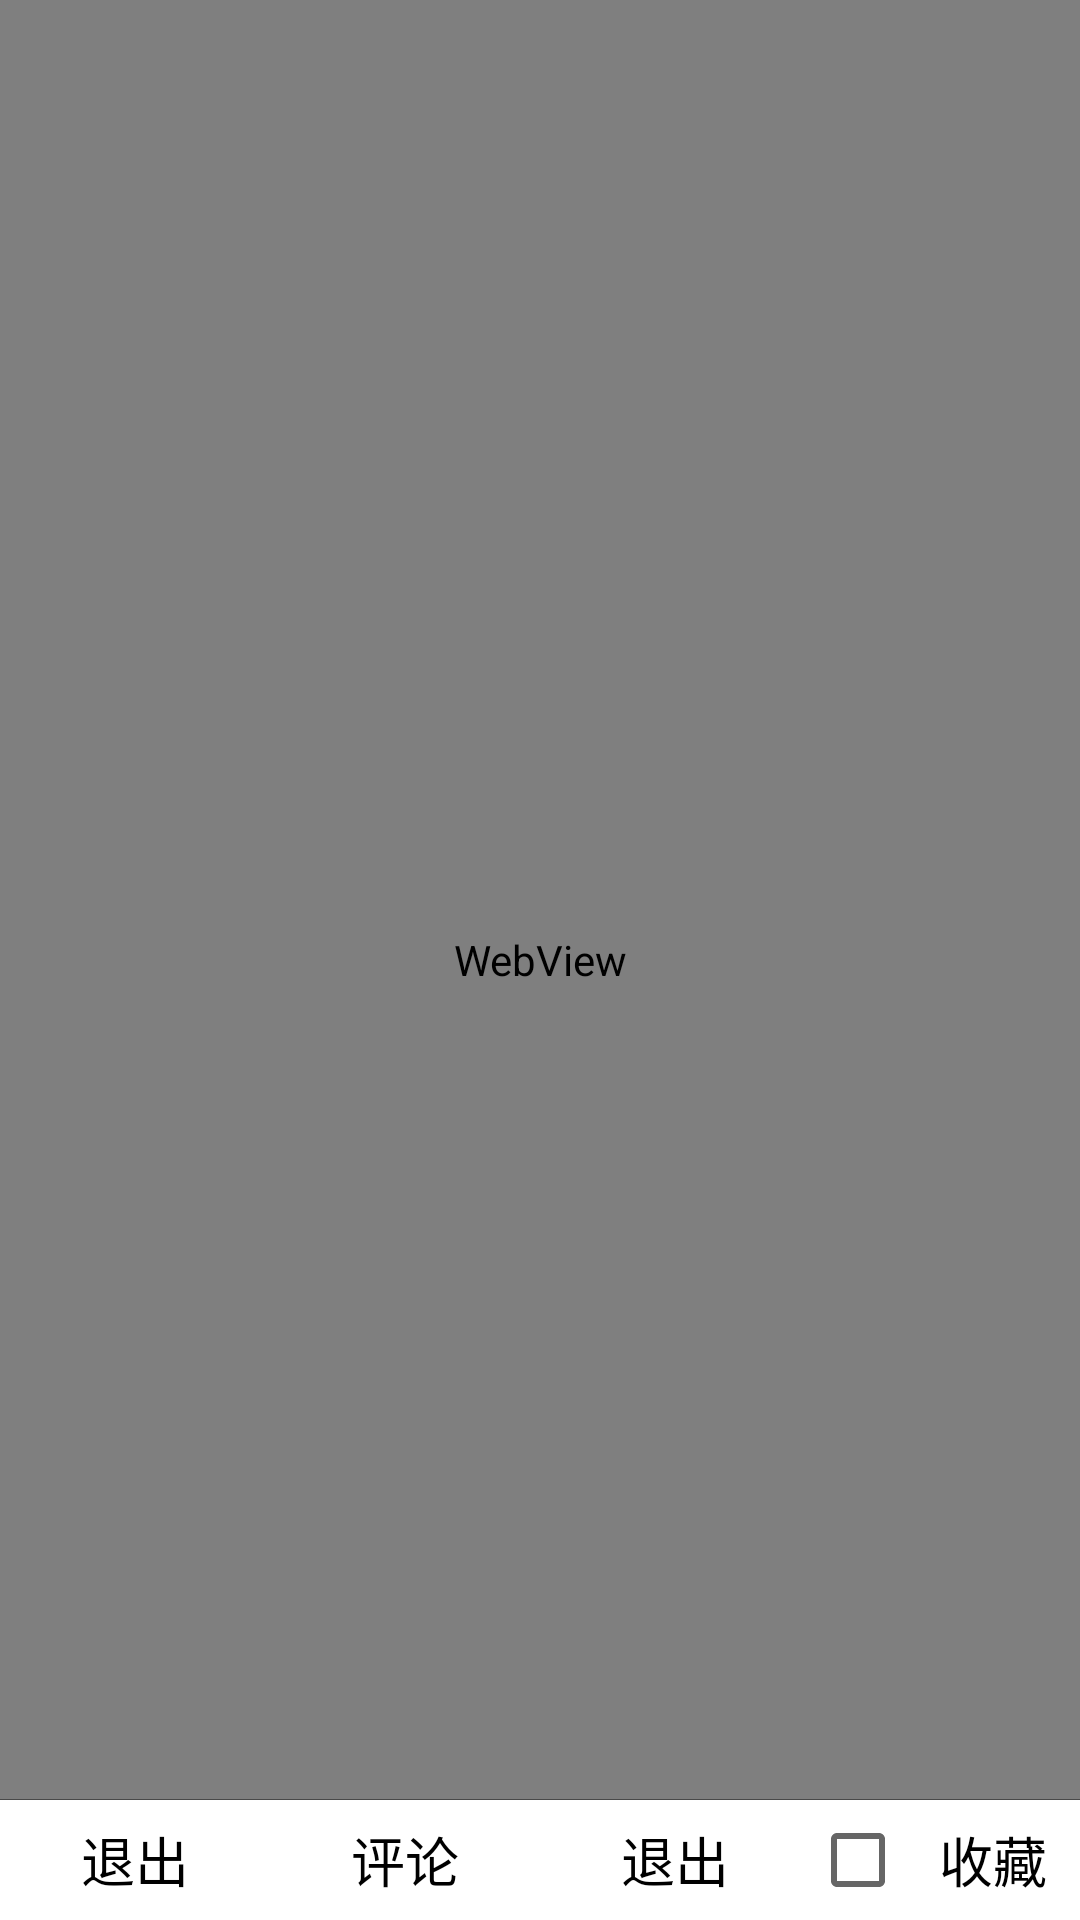

Write the Android layout XML for this screen, with the resource values it uses.
<!-- AndroidManifest.xml: application theme AppTheme -->
<!-- res/layout/fragment_detail.xml -->
<?xml version="1.0" encoding="utf-8"?>
<RelativeLayout xmlns:android="http://schemas.android.com/apk/res/android"
                android:layout_width="match_parent"
                android:layout_height="match_parent">

    <WebView
        android:id="@+id/detail_web"
        android:layout_width="match_parent"
        android:layout_height="match_parent"
        />

    <View
        android:layout_width="match_parent"
        android:layout_height="0.2dp"
        android:layout_alignParentBottom="true"
        android:layout_marginBottom="40dp"
        android:background="#494949"
        />

    <LinearLayout
        android:layout_width="match_parent"
        android:layout_height="40dp"
        android:layout_alignParentBottom="true"
        android:background="#fff">

        <TextView
            android:layout_width="0dp"
            android:layout_height="match_parent"
            android:layout_weight="1"
            android:gravity="center"
            android:onClick="onClick"
            android:text="退出"
            android:id="@+id/tv_back"
            android:textColor="#000"
            android:textSize="18sp"
            />

        <TextView
            android:id="@+id/tv_recommend"
            android:layout_width="0dp"
            android:layout_height="match_parent"
            android:layout_weight="1"
            android:gravity="center"
            android:onClick="onClick"
            android:text="评论"
            android:textColor="#000"
            android:textSize="18sp"
            />

        <TextView
            android:layout_width="0dp"
            android:layout_height="match_parent"
            android:layout_weight="1"
            android:gravity="center"
            android:onClick="onClick"
            android:text="退出"
            android:textColor="#000"
            android:textSize="18sp"
            />

        <CheckBox
            android:layout_width="0dp"
            android:layout_height="match_parent"
            android:layout_weight="1"
            android:gravity="center"
            android:text="收藏"
            android:id="@+id/cb_watch"
            android:textColor="#000"
            android:textSize="18sp"
            />
    </LinearLayout>
</RelativeLayout>
<!-- resources referenced by this layout -->
<resources>
  <style name="AppTheme" parent="AppBaseTheme">
  
      </style>
  <style name="AppBaseTheme" parent="Theme.AppCompat.Light.NoActionBar">
          
          <item name="colorPrimary">@color/colorPrimary</item>
          <item name="colorPrimaryDark">@color/colorPrimaryDark</item>
          <item name="colorAccent">@color/colorAccent</item>
      </style>
  <!-- not gathered from this repository: default colours our renderer supplied (Android Studio template values) -->
  <color name="colorPrimary">#FF6200EE</color>
  <color name="colorPrimaryDark">#FF3700B3</color>
  <color name="colorAccent">#FF03DAC5</color>
</resources>
